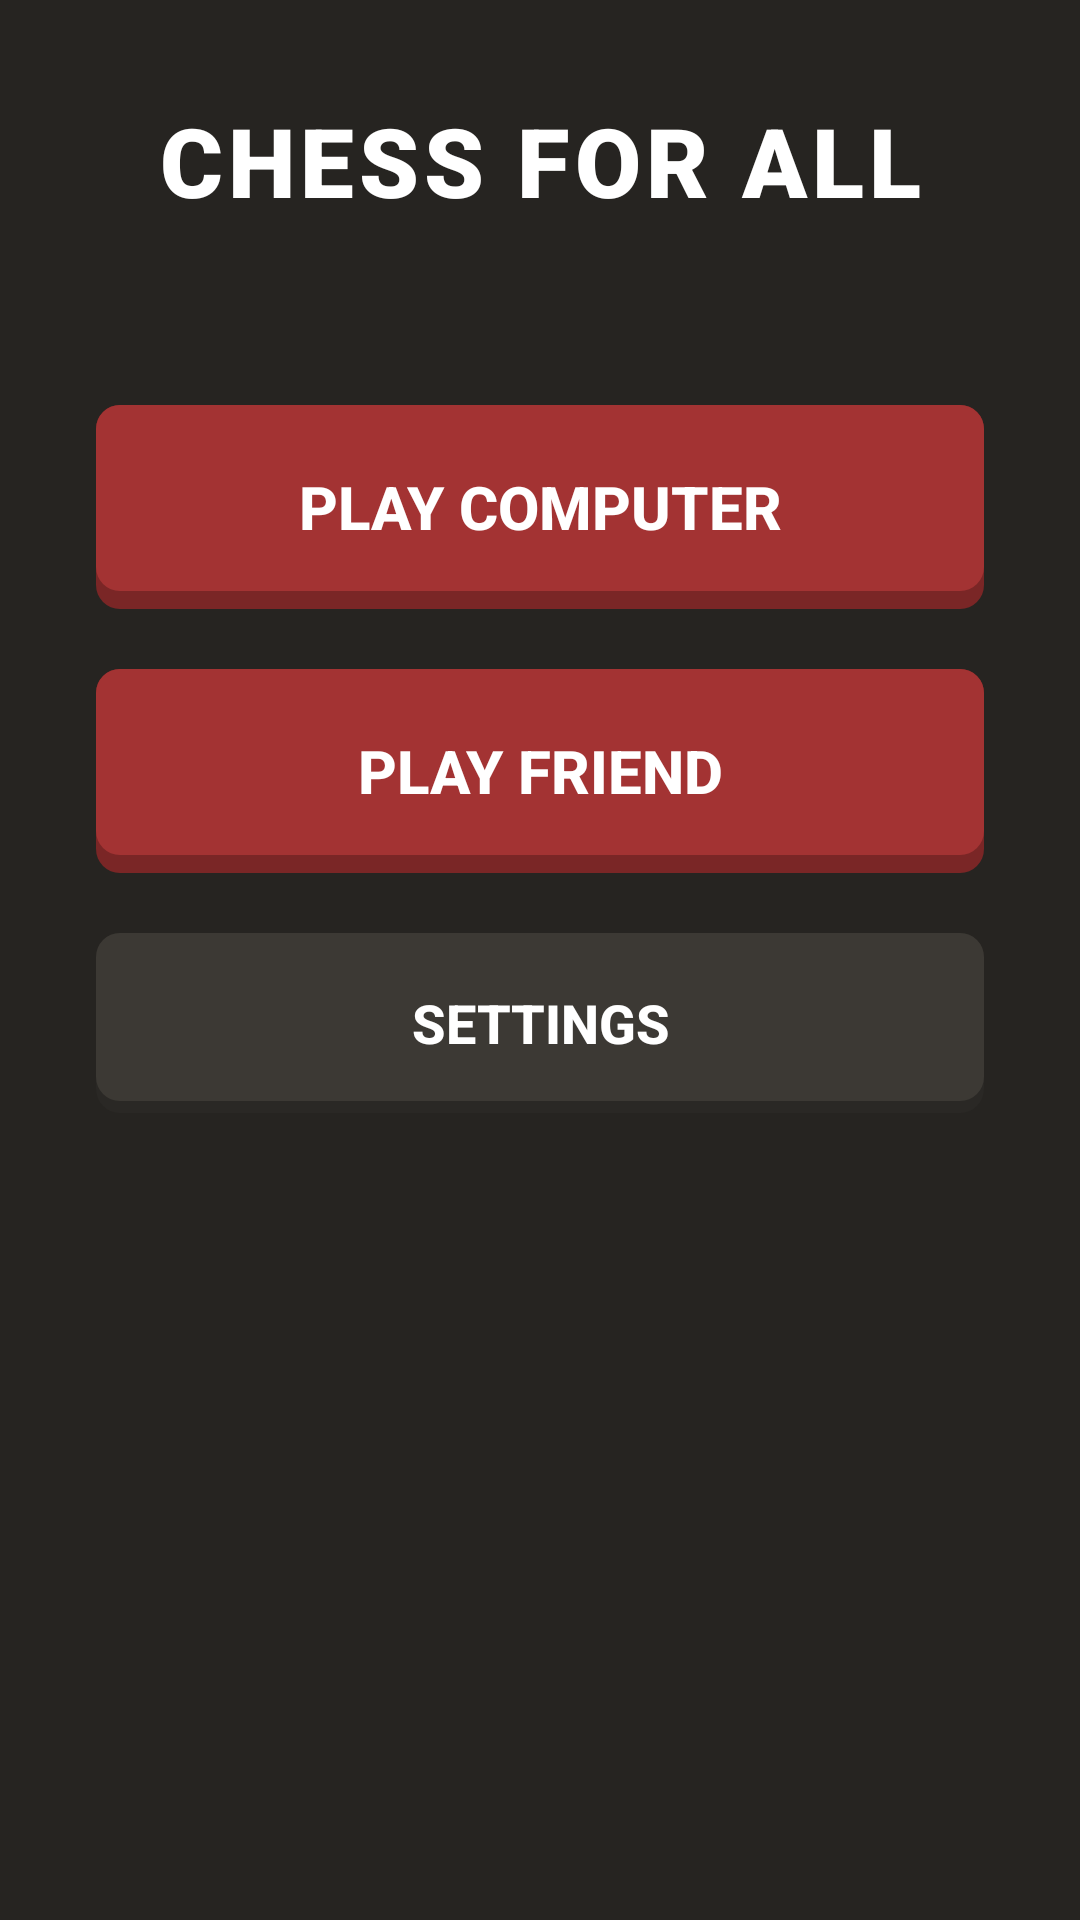

Write the Android layout XML for this screen, with the resource values it uses.
<!-- AndroidManifest.xml: application theme Theme.FinalProjectChess -->
<!-- res/layout/activity_main.xml -->
<LinearLayout xmlns:android="http://schemas.android.com/apk/res/android"
    xmlns:app="http://schemas.android.com/apk/res-auto"
    android:layout_width="match_parent"
    android:layout_height="match_parent"
    android:orientation="vertical"
    android:gravity="center"
    android:background="@color/bg_dark"
    android:padding="32dp">

    <TextView
        android:layout_width="wrap_content"
        android:layout_height="wrap_content"
        android:text="CHESS FOR ALL"
        android:textSize="32sp"
        android:textStyle="bold"
        android:fontFamily="sans-serif-black"
        android:textColor="#FFFFFF"
        android:textAlignment="center"
        android:letterSpacing="0.05"
        android:layout_marginBottom="60dp" />

    <androidx.appcompat.widget.AppCompatButton
        android:id="@+id/btnVsComputer"
        android:layout_width="match_parent"
        android:layout_height="68dp"
        android:text="PLAY COMPUTER"
        android:textSize="20sp"
        android:textStyle="bold"
        android:textColor="#FFFFFF"
        android:background="@drawable/chess_button_red"
        android:layout_marginBottom="20dp"
        android:elevation="0dp"
        android:stateListAnimator="@null" />

    <androidx.appcompat.widget.AppCompatButton
        android:id="@+id/btnPlay"
        android:layout_width="match_parent"
        android:layout_height="68dp"
        android:text="PLAY FRIEND"
        android:textSize="20sp"
        android:textStyle="bold"
        android:textColor="#FFFFFF"
        android:background="@drawable/chess_button_red"
        android:layout_marginBottom="20dp"
        android:elevation="0dp"
        android:stateListAnimator="@null" />

    <androidx.appcompat.widget.AppCompatButton
        android:id="@+id/btnSettings"
        android:layout_width="match_parent"
        android:layout_height="60dp"
        android:text="SETTINGS"
        android:textSize="18sp"
        android:textStyle="bold"
        android:textColor="#FFFFFF"
        android:background="@drawable/chess_button_secondary"
        android:elevation="0dp"
        android:stateListAnimator="@null" />


    <LinearLayout
        android:layout_width="wrap_content"
        android:layout_height="wrap_content"
        android:orientation="horizontal"
        android:layout_gravity="center_horizontal"
        android:gravity="center_vertical"
        android:layout_marginTop="100dp"
        android:layout_marginBottom="10dp">

        <ImageView
            android:id="@+id/mu_shield_main"
            android:layout_width="250dp"
            android:layout_height="250dp"
            android:src="@drawable/mu_official_logo"
            android:adjustViewBounds="true" />



    </LinearLayout>

</LinearLayout>
<!-- resources referenced by this layout -->
<resources>
  <color name="bg_dark">#262421</color>
  <!-- drawable chess_button_red (drawable) -->
  <?xml version="1.0" encoding="utf-8"?>
  <layer-list xmlns:android="http://schemas.android.com/apk/res/android">
      <item>
          <shape android:shape="rectangle">
              <corners android:radius="8dp" />
              <solid android:color="@color/chess_red_shadow" />
          </shape>
      </item>
      <item android:bottom="6dp">
          <shape android:shape="rectangle">
              <corners android:radius="8dp" />
              <solid android:color="@color/chess_red" />
          </shape>
      </item>
  </layer-list>
  <!-- drawable chess_button_secondary (drawable) -->
  <?xml version="1.0" encoding="utf-8"?>
  <layer-list xmlns:android="http://schemas.android.com/apk/res/android">
      <item>
          <shape android:shape="rectangle">
              <corners android:radius="8dp" />
              <solid android:color="#2A2825" />
          </shape>
      </item>
      <item android:bottom="4dp">
          <shape android:shape="rectangle">
              <corners android:radius="8dp" />
              <solid android:color="#3C3934" />
          </shape>
      </item>
  </layer-list>
  <style name="Theme.FinalProjectChess" parent="Base.Theme.FinalProjectChess" />
  <color name="chess_red_shadow">#7A2626</color>
  <color name="chess_red">#A33333</color>
  <style name="Base.Theme.FinalProjectChess" parent="Theme.Material3.DayNight.NoActionBar">
          
          
      </style>
</resources>
